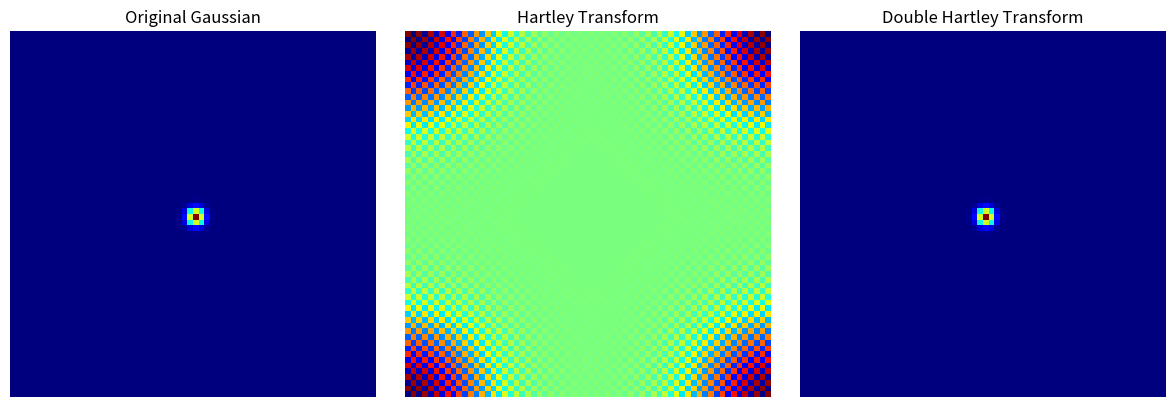

Python code for this plot:
import numpy as np
import matplotlib.pyplot as plt

def gaussian_2d(N, sigma):
    """生成一个中心在(N/2, N/2)处的二维高斯信号"""
    x = np.arange(N)
    y = np.arange(N)
    X, Y = np.meshgrid(x, y)
    x0 = N/2
    y0 = N/2
    f = np.exp(-((X - x0)**2 + (Y - y0)**2) / (2 * sigma**2))
    return f

def dht2(f):
    """
    计算二维哈特莱变换(含归一化因子1/N)
    H(u,v) = (1/N)* sum_x sum_y f(x,y)*[cos(2π(xu+ yv)/N) + sin(2π(xu+ yv)/N)]
    假设f为N×N的正方形阵列。
    """
    N = f.shape[0]
    H = np.zeros((N,N), dtype=np.float64)
    # u,v 频域坐标
    for u in range(N):
        for v in range(N):
            # 这里的频率项 (2π/N)(x u + y v)
            # 利用向量化减少部分计算量
            x = np.arange(N)
            y = np.arange(N)
            X, Y = np.meshgrid(x, y)
            arg = 2 * np.pi * (X * u + Y * v) / N
            cos_term = np.cos(arg)
            sin_term = np.sin(arg)
            # 累加求和
            H[u,v] = (1.0/N) * np.sum(f * (cos_term + sin_term))
    return H

# 参数设置
N = 64
sigma = 1

# 1. 生成二维高斯信号
f = gaussian_2d(N, sigma)

# 2. 对f进行哈特莱变换
Hf = dht2(f)

# 3. 对Hf再进行一次哈特莱变换
f_recovered = dht2(Hf)

# 绘制结果
fig, axes = plt.subplots(1, 3, figsize=(12,4))

# 原始信号
axes[0].imshow(f, cmap='jet')
axes[0].set_title("Original Gaussian")

# 变换后的图像
axes[1].imshow(Hf, cmap='jet')
axes[1].set_title("Hartley Transform")

# 再次变换后的图像（应该接近原始）
axes[2].imshow(f_recovered, cmap='jet')
axes[2].set_title("Double Hartley Transform")

for ax in axes:
    ax.axis('off')

plt.tight_layout()
plt.show()
